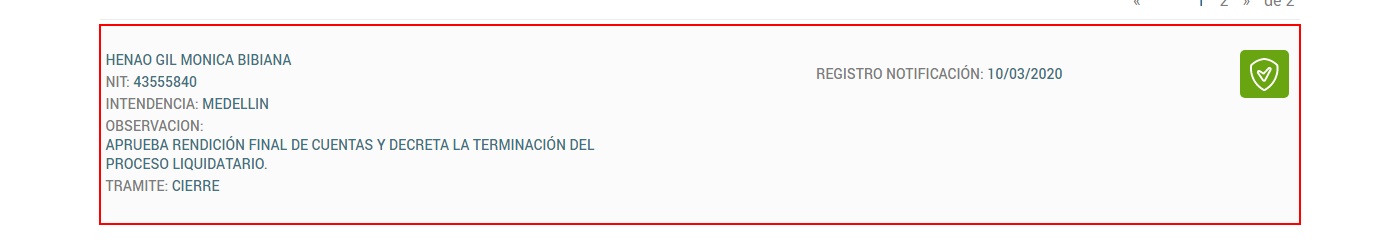
Workflow: TomarDatos

Step 1 [then]: get-attribute of the list in window 'Procesos Litigio' (chrome.exe) (repeated 2 times)